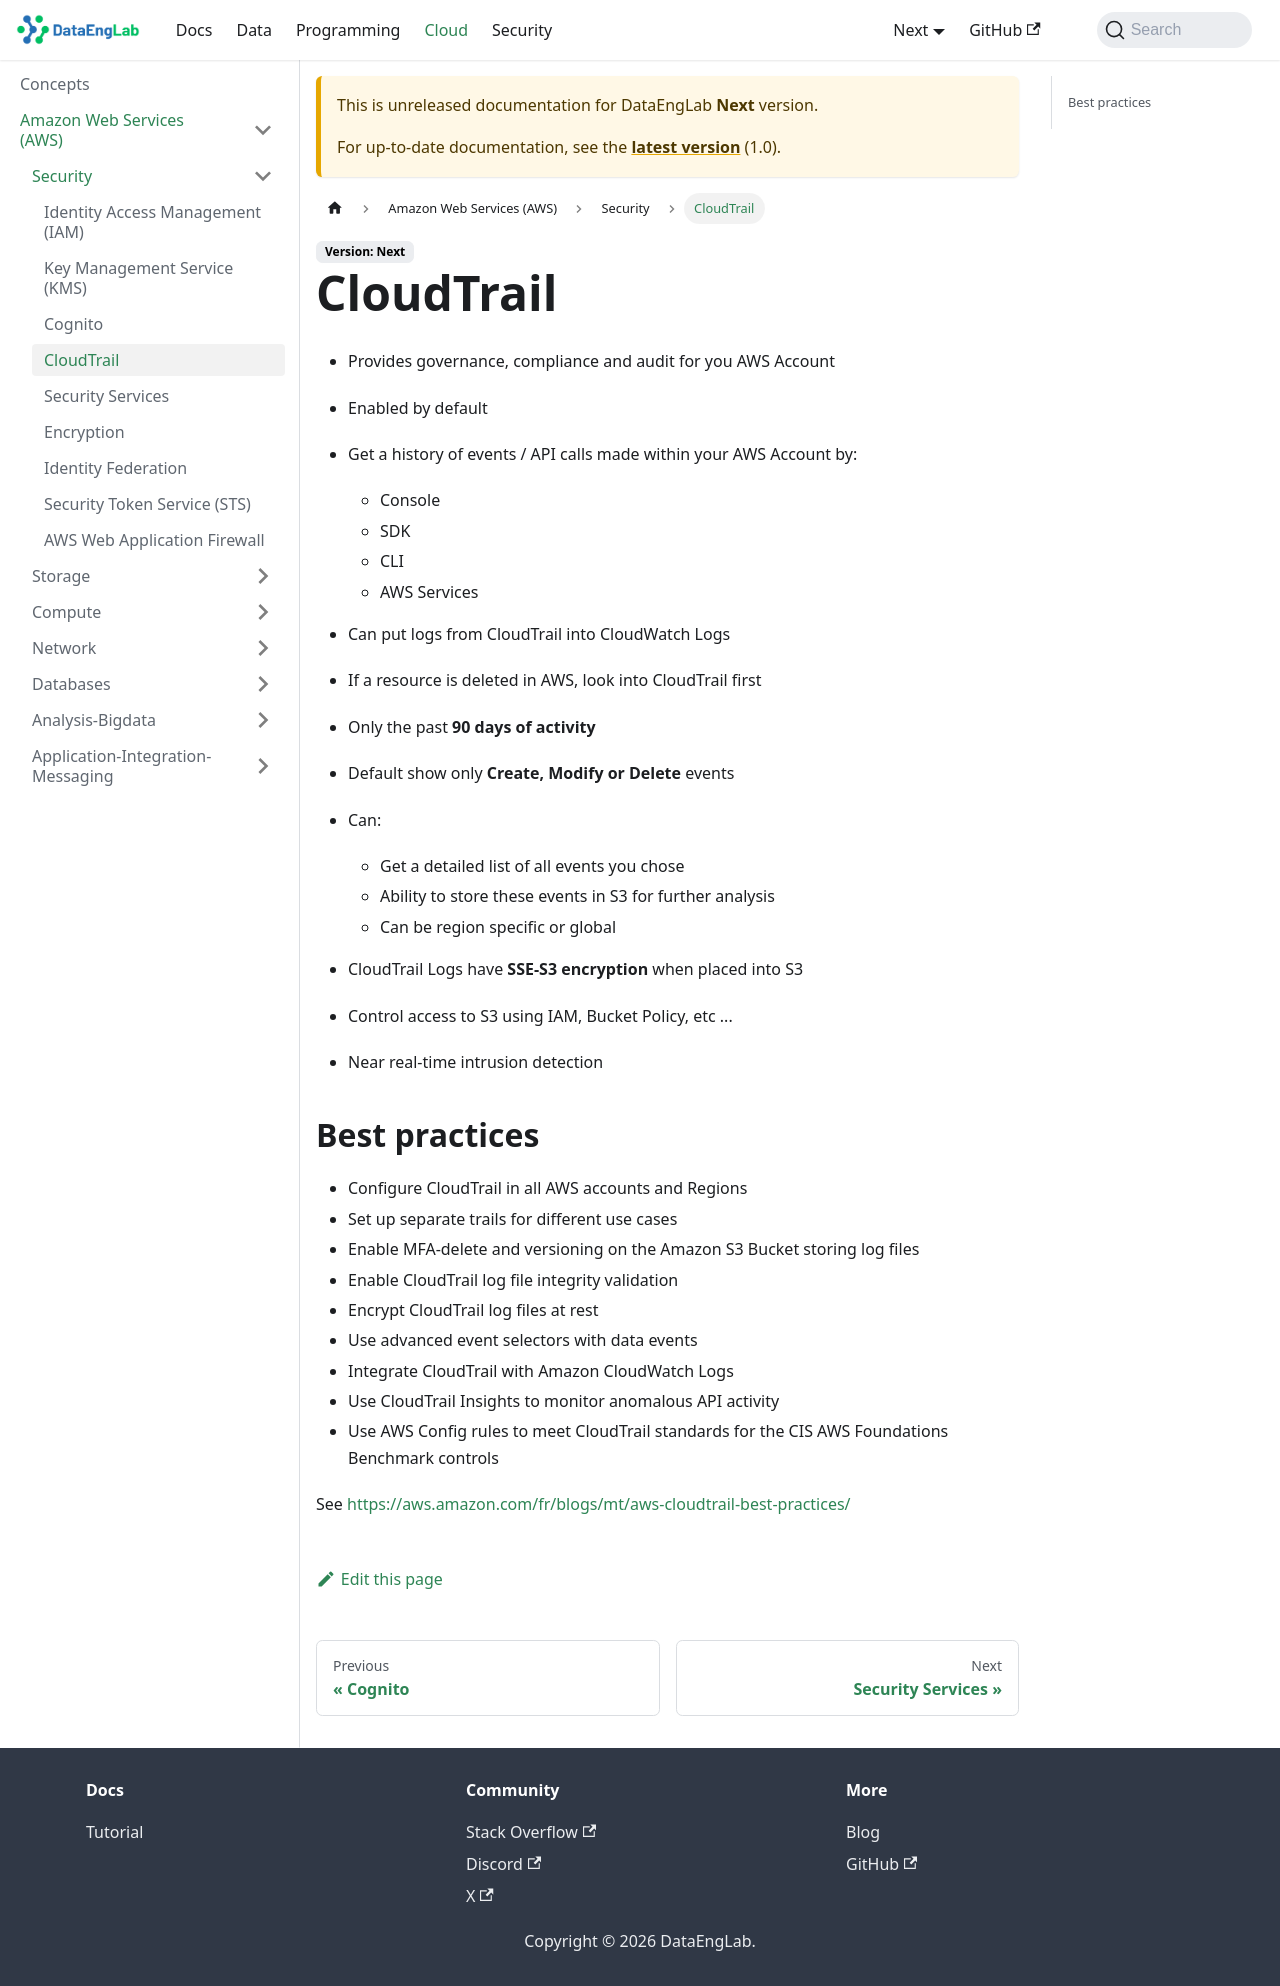

repository: Massipssa/Docs · page: docs/next/cloud/aws/Security/cloudTrail/index.html · generator: mkdocs

# CloudTrail

* Provides goverance, compliance and audit for you AWS Account
* Enabled by default
* Get an history of events / API calls made within your AWS Account by:
    * Console
    * SDK
    * CLI
    * AWS Services
* Can put logs from CloudTrail into CloudWatch Logs
* If a resource is deleted in AWS, look into CloudTrail first

* Only the past **90 days of activity**
* Default show only **Create, Modify or Delete** events
* Can:
    * Get a detailed list of all events you chose
    * Ability to store these events in S3 for further analysis
    * Can be region specific or global
* CloudTrail Logs have SSE-S3 encryption when placed into S3
* Control access to S3 using IAM, Bucket Policy, etc ...
